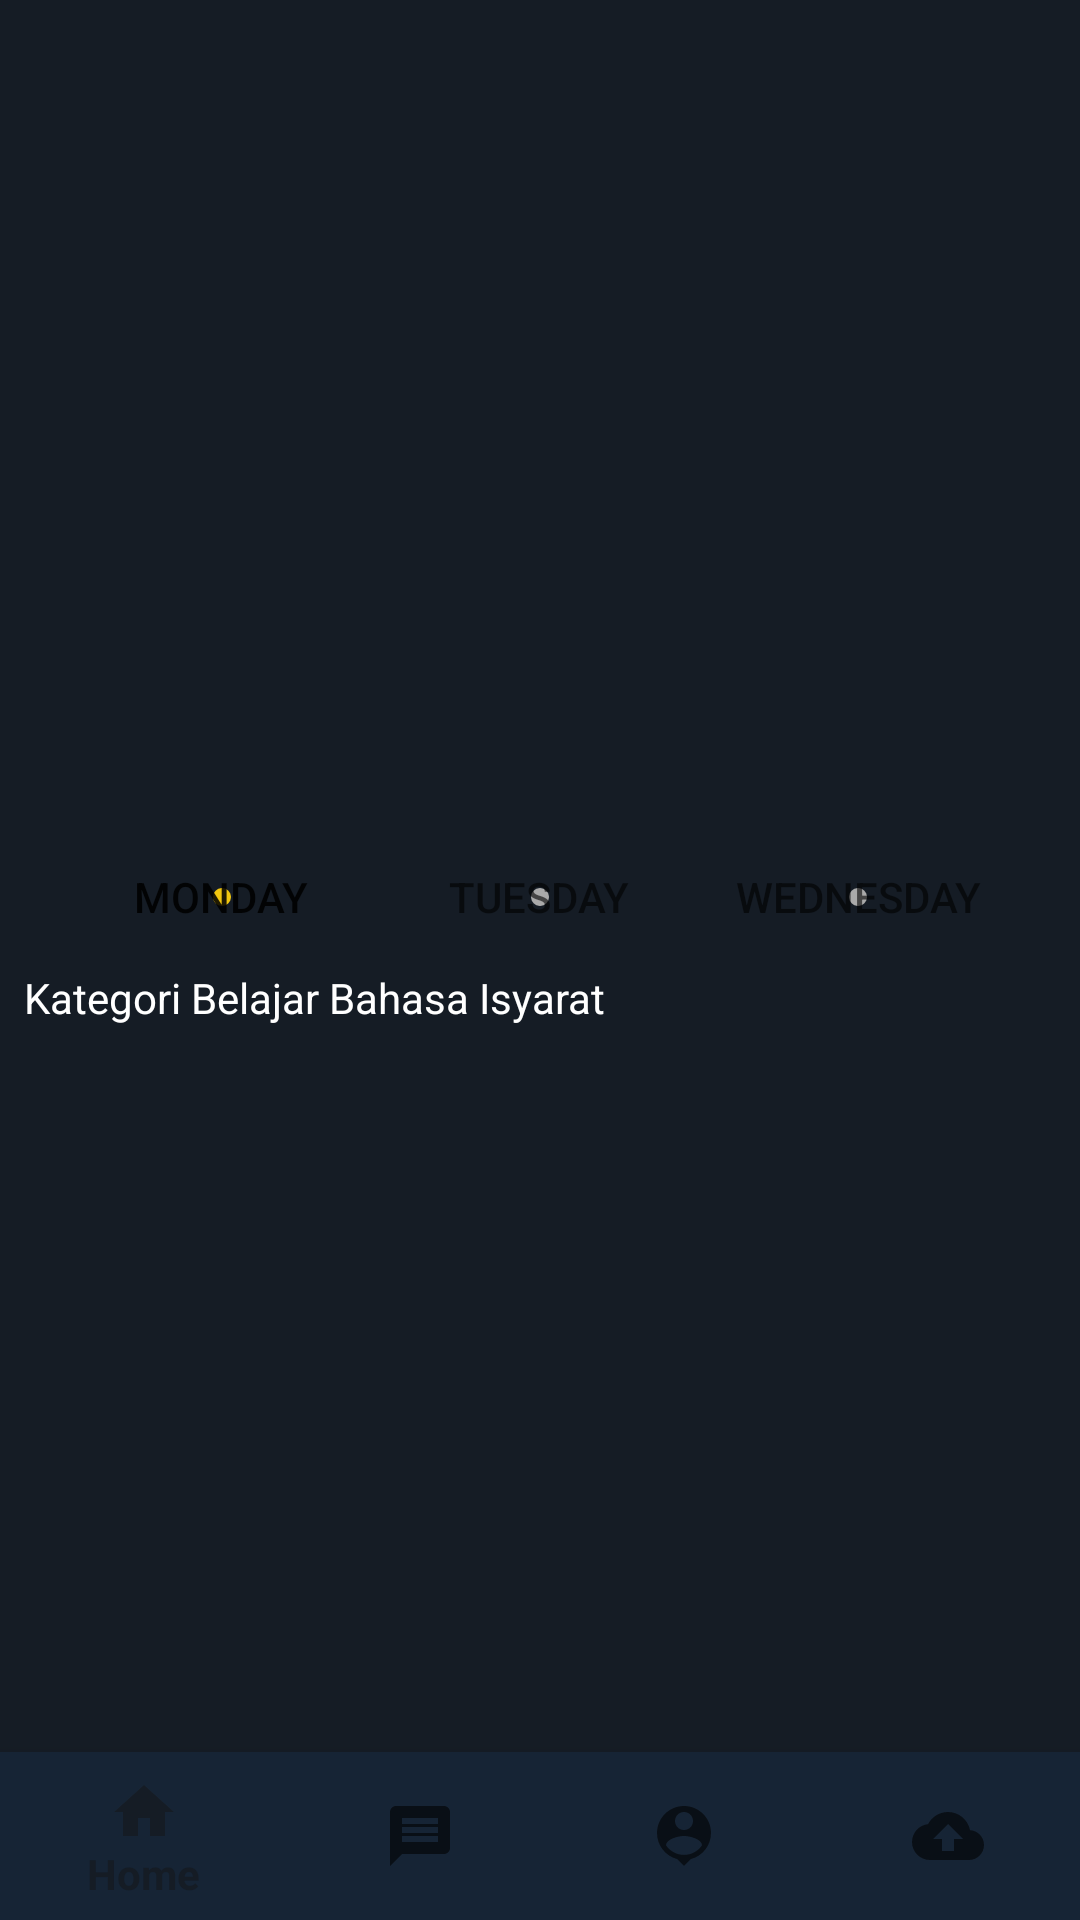

Produce the Android XML layout that renders to this screen, including the resource entries it uses.
<!-- AndroidManifest.xml: application theme AppTheme -->
<!-- res/layout/activity_home.xml -->
<?xml version="1.0" encoding="utf-8"?>
<RelativeLayout xmlns:android="http://schemas.android.com/apk/res/android"
    xmlns:app="http://schemas.android.com/apk/res-auto"
    xmlns:tools="http://schemas.android.com/tools"
    android:layout_width="match_parent"
    android:layout_height="wrap_content"
    tools:context=".Activities.ui.HomeActivity"
    android:background="@color/colorPrimary">


    <androidx.viewpager.widget.ViewPager
        android:id="@+id/slider_pager"
        android:layout_width="match_parent"
        android:layout_height="225dp"
        android:layout_marginTop="50dp"
        app:layout_constraintTop_toTopOf="parent"
        tools:layout_editor_absoluteX="1dp" />

    <com.google.android.material.tabs.TabLayout
        app:tabGravity="center"
        android:id="@+id/indicator"
        app:tabBackground="@drawable/indicator_selector"
        app:tabIndicatorHeight="0dp"
        android:layout_width="match_parent"
        android:layout_height="wrap_content"
        app:layout_constraintTop_toBottomOf="@+id/slider_pager"
        tools:layout_editor_absoluteX="0dp"
        android:layout_below="@+id/slider_pager">

        <com.google.android.material.tabs.TabItem
            android:layout_width="wrap_content"
            android:layout_height="wrap_content"
            android:text="Monday" />

        <com.google.android.material.tabs.TabItem
            android:layout_width="wrap_content"
            android:layout_height="wrap_content"
            android:text="Tuesday" />

        <com.google.android.material.tabs.TabItem
            android:layout_width="wrap_content"
            android:layout_height="wrap_content"
            android:text="Wednesday" />
    </com.google.android.material.tabs.TabLayout>

    <TextView
        android:id="@+id/textView"
        android:layout_width="wrap_content"
        android:layout_height="wrap_content"
        android:layout_marginStart="8dp"
        android:layout_marginEnd="16dp"
        android:text="Kategori Belajar Bahasa Isyarat"
        android:textColor="#ffffff"
        app:layout_constraintEnd_toEndOf="parent"
        app:layout_constraintHorizontal_bias="0.0"
        app:layout_constraintStart_toStartOf="parent"
        app:layout_constraintTop_toBottomOf="@+id/indicator"
        android:layout_below="@+id/indicator"/>

    <androidx.recyclerview.widget.RecyclerView
        android:id="@+id/BS_Kategori"
        android:layout_width="match_parent"
        android:layout_height="wrap_content"
        android:layout_below="@+id/textView"
        android:layout_marginStart="8dp"
        android:layout_marginTop="25dp"
        android:layout_marginEnd="8dp"
        app:layout_constraintEnd_toEndOf="parent"
        app:layout_constraintStart_toStartOf="parent"
        app:layout_constraintTop_toBottomOf="@+id/indicator" />

    <androidx.recyclerview.widget.RecyclerView
        android:id="@+id/VideoNampilHome"
        android:layout_width="match_parent"
        android:layout_height="wrap_content"
        android:layout_below="@+id/BS_Kategori"
        android:layout_marginStart="8dp"
        android:layout_marginTop="5dp"
        android:layout_marginEnd="8dp"
        app:layout_constraintEnd_toEndOf="parent"
        app:layout_constraintStart_toStartOf="parent"
        app:layout_constraintTop_toBottomOf="@+id/indicator" />


    <com.google.android.material.bottomnavigation.BottomNavigationView
        android:id="@+id/Bottom_Nav"
        android:layout_width="match_parent"
        android:layout_height="wrap_content"
        android:background="@color/colorNavBottom"
        app:layout_constraintEnd_toEndOf="parent"
        app:layout_constraintStart_toStartOf="parent"
        app:layout_constraintTop_toBottomOf="@+id/BS_Kategori"
        app:menu="@menu/menu_navigasi"
        android:foregroundGravity="bottom"
        android:layout_alignParentBottom="true"/>



</RelativeLayout>
<!-- resources referenced by this layout -->
<resources>
  <color name="colorNavBottom">#162435</color>
  <color name="colorPrimary">#151C25</color>
  <!-- drawable indicator_selector (drawable) -->
  <?xml version="1.0" encoding="utf-8"?>
  <selector xmlns:android="http://schemas.android.com/apk/res/android">
  
          <item android:drawable="@drawable/selector_indicator"
              android:state_selected="true" />
          <item android:drawable="@drawable/default_indicator" />
  
  </selector>
  <style name="AppTheme" parent="Theme.AppCompat.Light.DarkActionBar">
          
          <item name="colorPrimary">@color/colorPrimary</item>
          <item name="colorPrimaryDark">@color/colorPrimaryDark</item>
          <item name="colorAccent">@color/colorAccent</item>
      </style>
  <!-- drawable selector_indicator (drawable) -->
  <?xml version="1.0" encoding="utf-8"?>
  <layer-list xmlns:android="http://schemas.android.com/apk/res/android">
  
      <item>
  
          <shape android:innerRadius="0dp"
              android:shape="ring"
              android:thickness="3dp"
              android:useLevel="false" >
  
              <solid android:color="@color/colorAccent" />
  
          </shape>
  
      </item>
  
  
  </layer-list>
  <!-- drawable default_indicator (drawable) -->
  <?xml version="1.0" encoding="utf-8"?>
  <layer-list xmlns:android="http://schemas.android.com/apk/res/android">
  
      <item>
  
          <shape android:innerRadius="0dp"
                  android:shape="ring"
                  android:thickness="3dp"
                  android:useLevel="false" >
  
              <solid android:color="@android:color/darker_gray" />
  
          </shape>
  
      </item>
  
  
  </layer-list>
  <color name="colorPrimaryDark">#151C25</color>
  <color name="colorAccent">#F1C60F</color>
</resources>
